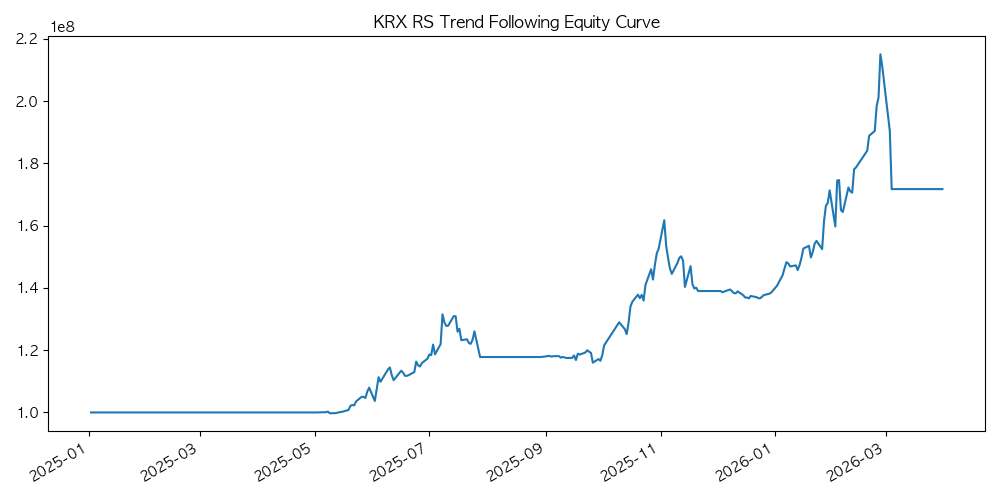

Data behind this chart, as committed beside it:
, equity
2025-01-02, 100000000
2025-01-03, 100000000
2025-01-06, 100000000
2025-01-07, 100000000
2025-01-08, 100000000
2025-01-09, 100000000
2025-01-10, 100000000
2025-01-13, 100000000
2025-01-14, 100000000
2025-01-15, 100000000
2025-01-16, 100000000
2025-01-17, 100000000
2025-01-20, 100000000
2025-01-21, 100000000
2025-01-22, 100000000
2025-01-23, 100000000
2025-01-24, 100000000
2025-01-31, 100000000
2025-02-03, 100000000
2025-02-04, 100000000
2025-02-05, 100000000
2025-02-06, 100000000
2025-02-07, 100000000
2025-02-10, 100000000
2025-02-11, 100000000
2025-02-12, 100000000
2025-02-13, 100000000
2025-02-14, 100000000
2025-02-17, 100000000
2025-02-18, 100000000
2025-02-19, 100000000
2025-02-20, 100000000
2025-02-21, 100000000
2025-02-24, 100000000
2025-02-25, 100000000
2025-02-26, 100000000
2025-02-27, 100000000
2025-02-28, 100000000
2025-03-04, 100000000
2025-03-05, 100000000
2025-03-06, 100000000
2025-03-07, 100000000
2025-03-10, 100000000
2025-03-11, 100000000
2025-03-12, 100000000
2025-03-13, 100000000
2025-03-14, 100000000
2025-03-17, 100000000
2025-03-18, 100000000
2025-03-19, 100000000
2025-03-20, 100000000
2025-03-21, 100000000
2025-03-24, 100000000
2025-03-25, 100000000
2025-03-26, 100000000
2025-03-27, 100000000
2025-03-28, 100000000
2025-03-31, 100000000
2025-04-01, 100000000
2025-04-02, 100000000
... 241 more rows
